Run: headless pygame with SDL's dummy video driver; simulated clock (each Clock.tick advances the game by its frame time, no real sleeping); random seed 0; keys injected as events and as key.get_pressed() state; no mouse input.
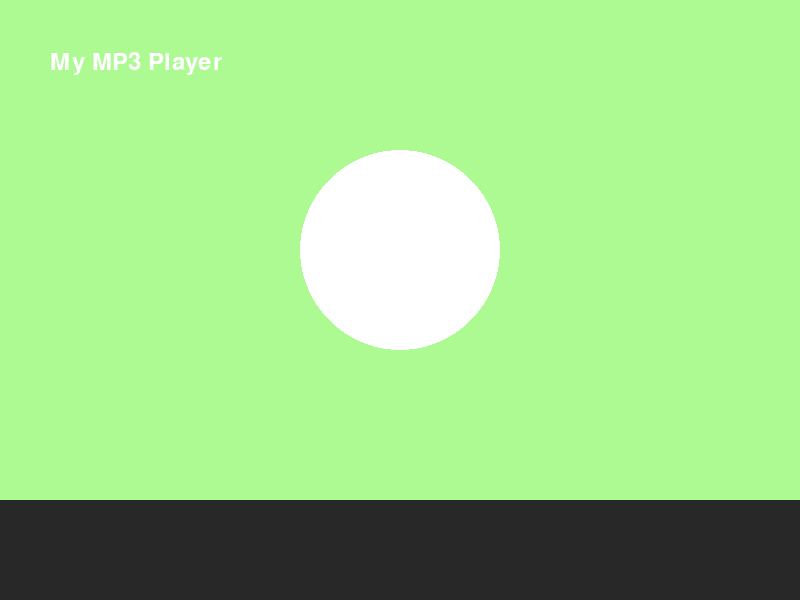
Frame 1 of 4 · flips 1–60 · no input
Frame 2 of 4 · flips 61–180 · tapped SPACE, RETURN · held RIGHT (→), D · screen unchanged from frame 1, image omitted
Frame 3 of 4 · flips 181–300 · held DOWN (↓), S · screen unchanged from frame 2, image omitted
Frame 4 of 4 · flips 301–420 · held LEFT (←), A, UP (↑), W · screen unchanged from frame 3, image omitted

The pygame program that drew these frames:

import pygame

pygame.init()

# Window size
win_length = 800
win_height = 600
screen = pygame.display.set_mode((win_length, win_height))

pygame.display.set_caption("Test")

DARK_GRAY = (40, 40, 40)
WHITE = (255, 255, 255)
LIGHT_GREEN = (173,250,146)

# Control panel
panel_height = 100
panel_x = 0

panel_y = win_height - panel_height

#Circle
circle_radius = 100
circle_x = win_length // 2

circle_y = panel_y  // 2

running = True

font = pygame.font.SysFont("arial", 36)
text_surface = font.render("My MP3 Player", True, (255, 255, 255))

while running:
    for event in pygame.event.get():
        if event.type == pygame.QUIT:
            running = False

    screen.fill(LIGHT_GREEN)
    screen.blit(text_surface, (50, 50))

    # Formula: pygame.draw.rect(surface, color, (x, y, width, height))
    pygame.draw.rect(screen, DARK_GRAY, (panel_x, panel_y, win_length, panel_height))

    # Formula: pygame.draw.circle(surface, color, (x, y), radius)
    pygame.draw.circle(screen, WHITE, (circle_x, circle_y), circle_radius)

    pygame.display.flip()

pygame.quit()
